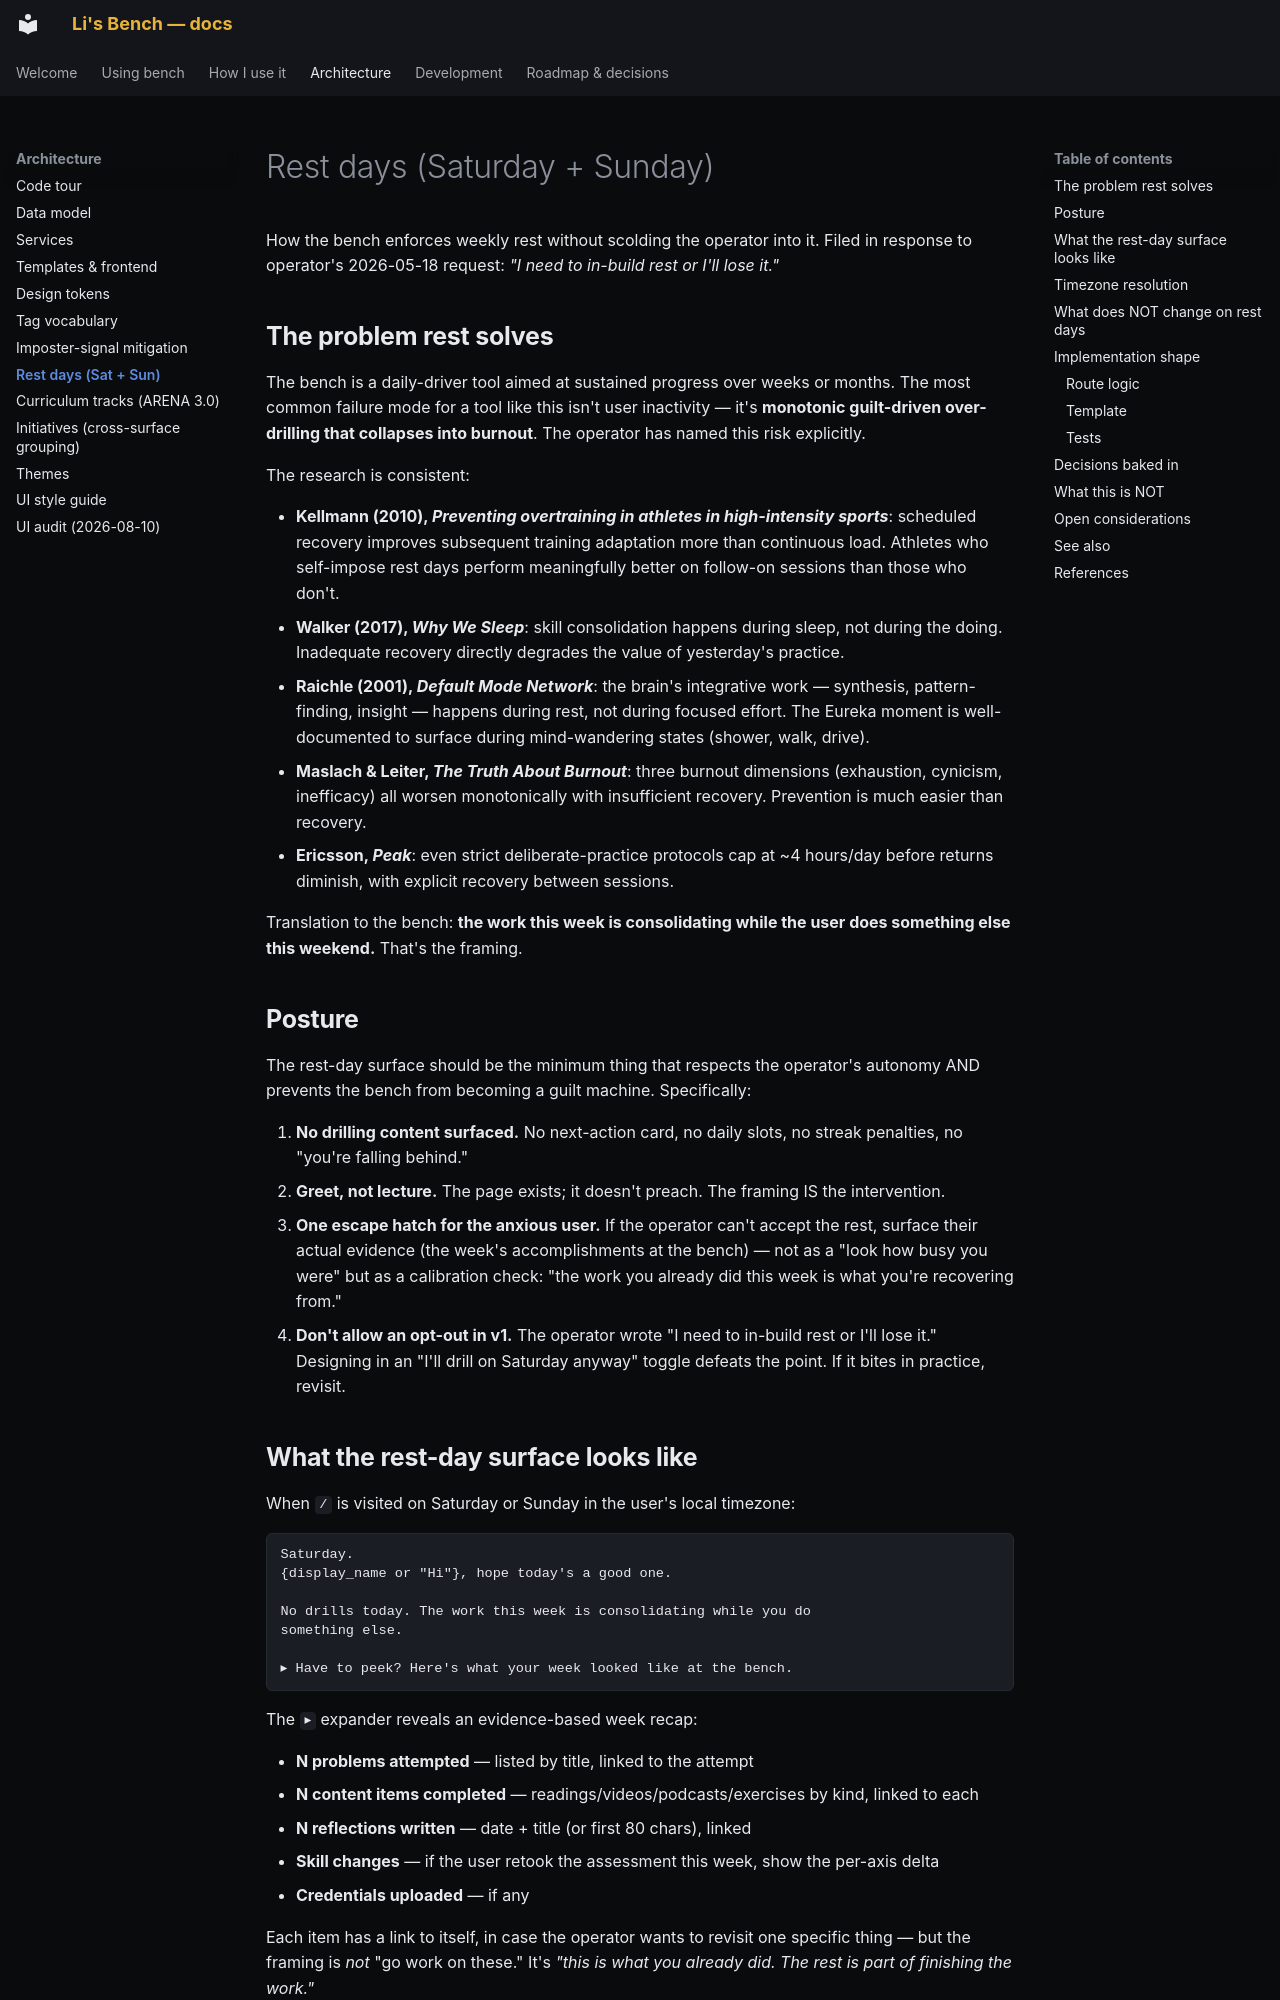

repository: pact-safety/bench · page: architecture/rest-days/index.html · generator: mkdocs

# Rest days (Saturday + Sunday)

How the bench enforces weekly rest without scolding the operator into it. Filed in response to operator's 2026-05-18 request: *"I need to in-build rest or I'll lose it."*

## The problem rest solves

The bench is a daily-driver tool aimed at sustained progress over weeks or months. The most common failure mode for a tool like this isn't user inactivity — it's **monotonic guilt-driven over-drilling that collapses into burnout**. The operator has named this risk explicitly.

The research is consistent:

- **Kellmann (2010), *Preventing overtraining in athletes in high-intensity sports***: scheduled recovery improves subsequent training adaptation more than continuous load. Athletes who self-impose rest days perform meaningfully better on follow-on sessions than those who don't.
- **Walker (2017), *Why We Sleep***: skill consolidation happens during sleep, not during the doing. Inadequate recovery directly degrades the value of yesterday's practice.
- **Raichle (2001), *Default Mode Network***: the brain's integrative work — synthesis, pattern-finding, insight — happens during rest, not during focused effort. The Eureka moment is well-documented to surface during mind-wandering states (shower, walk, drive).
- **Maslach & Leiter, *The Truth About Burnout***: three burnout dimensions (exhaustion, cynicism, inefficacy) all worsen monotonically with insufficient recovery. Prevention is much easier than recovery.
- **Ericsson, *Peak***: even strict deliberate-practice protocols cap at ~4 hours/day before returns diminish, with explicit recovery between sessions.

Translation to the bench: **the work this week is consolidating while the user does something else this weekend.** That's the framing.

## Posture

The rest-day surface should be the minimum thing that respects the operator's autonomy AND prevents the bench from becoming a guilt machine. Specifically:

1. **No drilling content surfaced.** No next-action card, no daily slots, no streak penalties, no "you're falling behind."
2. **Greet, not lecture.** The page exists; it doesn't preach. The framing IS the intervention.
3. **One escape hatch for the anxious user.** If the operator can't accept the rest, surface their actual evidence (the week's accomplishments at the bench) — not as a "look how busy you were" but as a calibration check: "the work you already did this week is what you're recovering from."
4. **Don't allow an opt-out in v1.** The operator wrote "I need to in-build rest or I'll lose it." Designing in an "I'll drill on Saturday anyway" toggle defeats the point. If it bites in practice, revisit.
